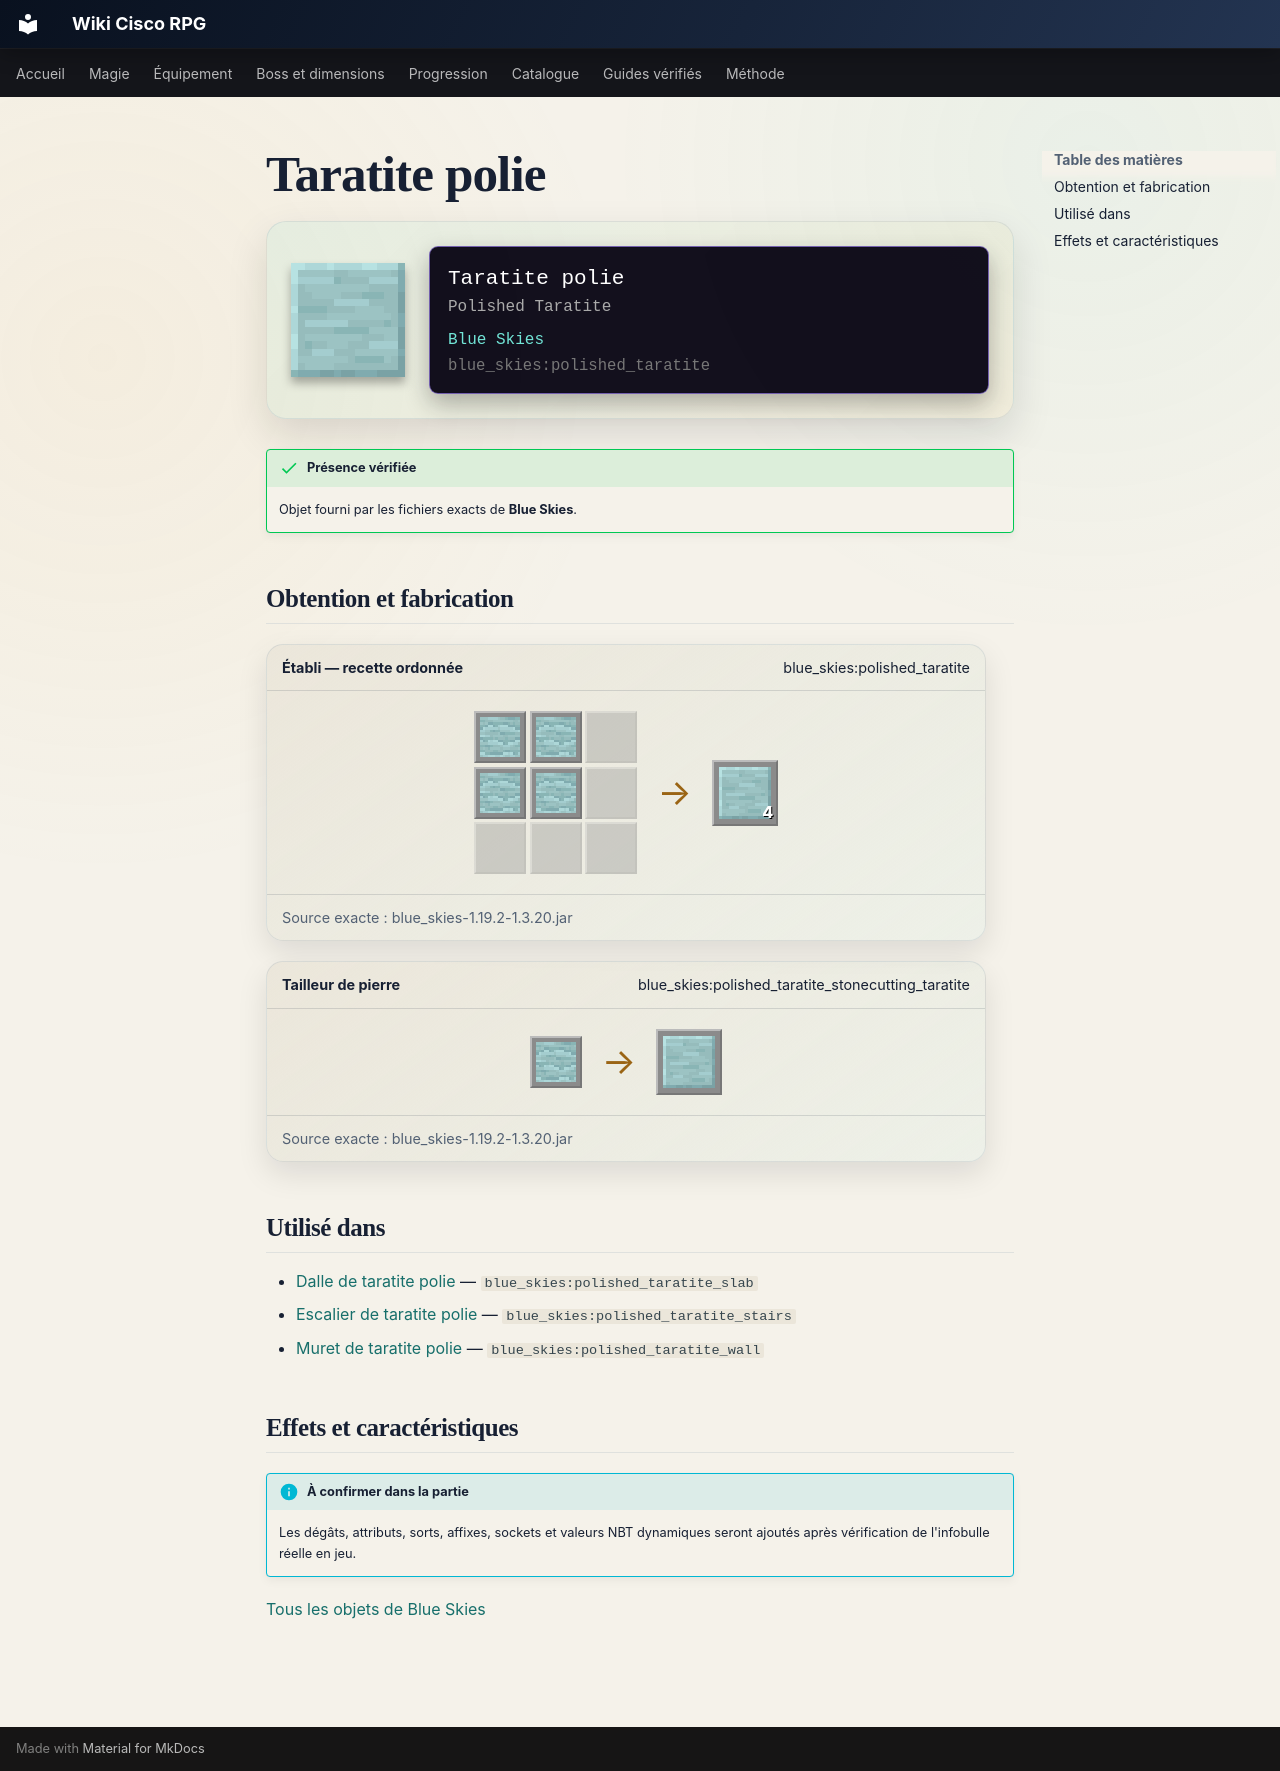

repository: Kloups-Dev/wiki-cisco-rpg · page: catalogue/objets/blue_skies/polished_taratite/index.html · generator: mkdocs

# Taratite polie

<div class="mc-item-showcase">
<img class="mc-item-icon" src="../../../../assets/generated/items/blue_skies/polished_taratite.png" alt="Taratite polie">
<div class="mc-tooltip-card">
<div class="mc-tooltip-card__name">Taratite polie</div>
<div class="mc-tooltip-card__alias">Polished Taratite</div>
<div class="mc-tooltip-card__mod">Blue Skies</div>
<div class="mc-tooltip-card__id">blue_skies:polished_taratite</div>
</div>
</div>

!!! success "Présence vérifiée"
    Objet fourni par les fichiers exacts de **Blue Skies**.

## Obtention et fabrication

<div class="jei-recipe"><div class="jei-recipe__head"><strong>Établi — recette ordonnée</strong><span>blue_skies:polished_taratite</span></div><div class="jei-recipe__body"><div class="jei-grid"><a class="jei-slot" href="../../../../catalogue/objets/blue_skies/taratite/" title="Taratite (blue_skies:taratite)"><img src="../../../../assets/generated/items/blue_skies/taratite.png" alt="" loading="lazy"></a><a class="jei-slot" href="../../../../catalogue/objets/blue_skies/taratite/" title="Taratite (blue_skies:taratite)"><img src="../../../../assets/generated/items/blue_skies/taratite.png" alt="" loading="lazy"></a><span class="jei-slot jei-slot--empty"></span><a class="jei-slot" href="../../../../catalogue/objets/blue_skies/taratite/" title="Taratite (blue_skies:taratite)"><img src="../../../../assets/generated/items/blue_skies/taratite.png" alt="" loading="lazy"></a><a class="jei-slot" href="../../../../catalogue/objets/blue_skies/taratite/" title="Taratite (blue_skies:taratite)"><img src="../../../../assets/generated/items/blue_skies/taratite.png" alt="" loading="lazy"></a><span class="jei-slot jei-slot--empty"></span><span class="jei-slot jei-slot--empty"></span><span class="jei-slot jei-slot--empty"></span><span class="jei-slot jei-slot--empty"></span></div><span class="jei-arrow">→</span><span class="jei-slot jei-slot--result"><img src="../../../../assets/generated/items/blue_skies/polished_taratite.png" alt=""><span class="jei-count">4</span></span></div><div class="jei-recipe__source">Source exacte : blue_skies-1.19.2-1.3.20.jar</div></div>
<div class="jei-recipe"><div class="jei-recipe__head"><strong>Tailleur de pierre</strong><span>blue_skies:polished_taratite_stonecutting_taratite</span></div><div class="jei-recipe__body"><div class="jei-inputs"><a class="jei-slot" href="../../../../catalogue/objets/blue_skies/taratite/" title="Taratite (blue_skies:taratite)"><img src="../../../../assets/generated/items/blue_skies/taratite.png" alt="" loading="lazy"></a></div><span class="jei-arrow">→</span><span class="jei-slot jei-slot--result"><img src="../../../../assets/generated/items/blue_skies/polished_taratite.png" alt=""></span></div><div class="jei-recipe__source">Source exacte : blue_skies-1.19.2-1.3.20.jar</div></div>

## Utilisé dans

- [Dalle de taratite polie](../../../catalogue/objets/blue_skies/polished_taratite_slab.md) — <code>blue_skies:polished_taratite_slab</code>
- [Escalier de taratite polie](../../../catalogue/objets/blue_skies/polished_taratite_stairs.md) — <code>blue_skies:polished_taratite_stairs</code>
- [Muret de taratite polie](../../../catalogue/objets/blue_skies/polished_taratite_wall.md) — <code>blue_skies:polished_taratite_wall</code>

## Effets et caractéristiques

!!! info "À confirmer dans la partie"
    Les dégâts, attributs, sorts, affixes, sockets et valeurs NBT dynamiques seront ajoutés après vérification de l'infobulle réelle en jeu.

[Tous les objets de Blue Skies](../../../contenu/blue-skies.md)
